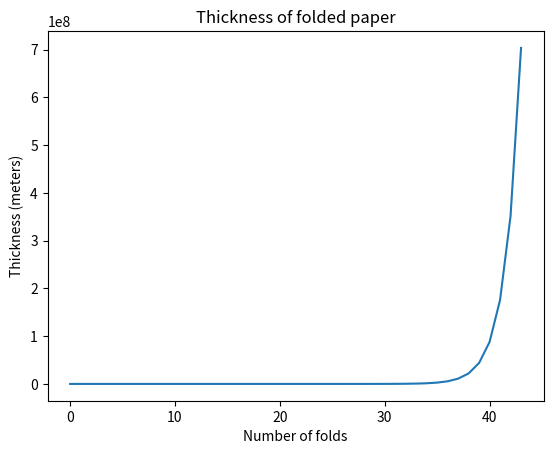
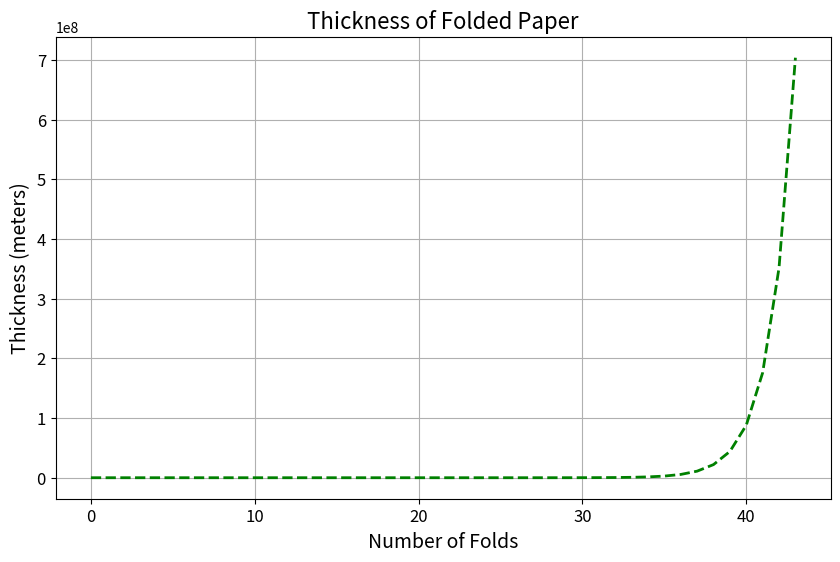

Generate these figures, in order, with matplotlib:
import time
import matplotlib.pyplot as plt

# [Problem 1] Implementation using exponentiation arithmetic operators
THICKNESS = 0.00008  
n_folds = 43  
folded_thickness = THICKNESS * (2 ** n_folds)

# [Problem 2] Unit Conversion
print("Thickness: {:.2f} kilometers".format(folded_thickness / 1000))

# [Problem 3] Create using a for statement
THICKNESS = 0.00008  # Initial thickness in meters
n_folds = 43  # Number of folds

folded_thickness = THICKNESS
for _ in range(n_folds):
    folded_thickness *= 2

print("Thickness: {:.2f} kilometers".format(folded_thickness / 1000))

# [Problem 4] Comparison of calculation time (using time)
start = time.time()
folded_thickness_exp = THICKNESS * (2 ** n_folds)
elapsed_time_exp = time.time() - start
print("Exponentiation time (time): {:.8f} seconds".format(elapsed_time_exp))

start = time.time()
folded_thickness_loop = THICKNESS
for _ in range(n_folds):
    folded_thickness_loop *= 2
elapsed_time_loop = time.time() - start
print("For loop time (time): {:.8f} seconds".format(elapsed_time_loop))

# [Problem 4 extra] Comparison with %%timeit 
print("\n--- Timing with %%timeit (Jupyter magic) ---")
# In a notebook, run the following lines separately:
# %%timeit -n 1000
# THICKNESS * (2 ** n_folds)
#
# %%timeit -n 1000
# folded_thickness = THICKNESS
# for _ in range(n_folds):
#     folded_thickness *= 2

# [Problem 5] Saving to a list
thickness_list = [THICKNESS]
current_thickness = THICKNESS
for _ in range(n_folds):
    current_thickness *= 2
    thickness_list.append(current_thickness)
print("Number of values stored:", len(thickness_list))

# [Problem 6] Displaying a line graph
plt.title("Thickness of folded paper")
plt.xlabel("Number of folds")
plt.ylabel("Thickness (meters)")
plt.plot(thickness_list)
plt.show()

# [Problem 7] Customizing graphs
plt.figure(figsize=(10, 6))  
plt.title("Thickness of Folded Paper", fontsize=16)
plt.xlabel("Number of Folds", fontsize=14)
plt.ylabel("Thickness (meters)", fontsize=14)
plt.plot(thickness_list, color='green', linestyle='--', linewidth=2)
plt.tick_params(labelsize=12)  
plt.grid(True)  
plt.show()
